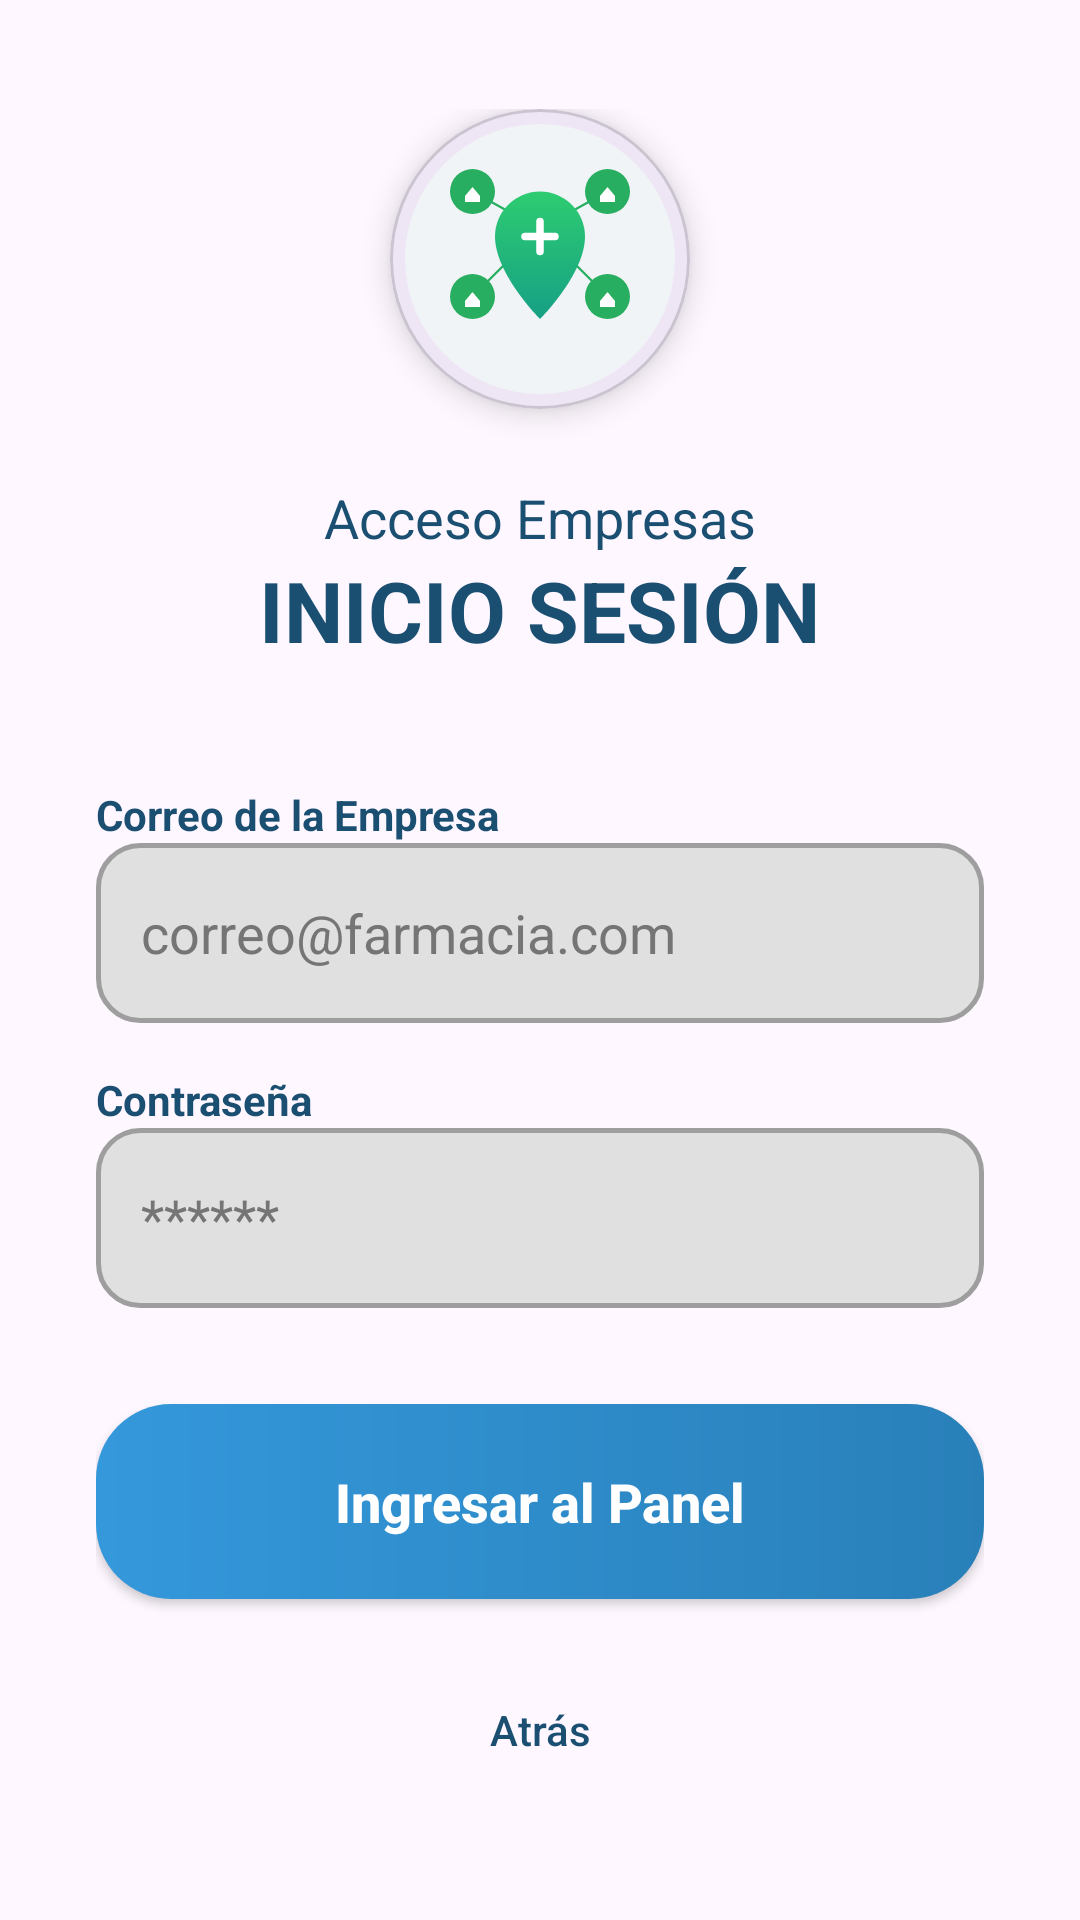

This screen was rendered from an Android layout file. Write that file and the resources it references.
<!-- AndroidManifest.xml: application theme Theme.ConexionFarmaco -->
<!-- res/layout/activity_admin_login.xml -->
<?xml version="1.0" encoding="utf-8"?>
<androidx.constraintlayout.widget.ConstraintLayout xmlns:android="http://schemas.android.com/apk/res/android"
    xmlns:app="http://schemas.android.com/apk/res-auto"
    android:layout_width="match_parent"
    android:layout_height="match_parent"
    android:background="@drawable/fondo_inicio">

    <LinearLayout
        android:layout_width="match_parent"
        android:layout_height="wrap_content"
        android:orientation="vertical"
        android:padding="32dp"
        app:layout_constraintBottom_toBottomOf="parent"
        app:layout_constraintTop_toTopOf="parent">

        <com.google.android.material.card.MaterialCardView
            android:layout_width="100dp"
            android:layout_height="100dp"
            android:layout_gravity="center_horizontal"
            android:layout_marginBottom="24dp"
            app:cardCornerRadius="50dp"
            app:cardElevation="6dp">
            <ImageView
                android:layout_width="match_parent"
                android:layout_height="match_parent"
                android:src="@drawable/logo_app"
                android:scaleType="centerCrop"
                android:contentDescription="Logo" />
        </com.google.android.material.card.MaterialCardView>

        <TextView
            android:layout_width="wrap_content"
            android:layout_height="wrap_content"
            android:text="Acceso Empresas"
            android:textColor="@color/azul_primario"
            android:textSize="18sp"
            android:layout_gravity="center_horizontal" />

        <TextView
            android:layout_width="wrap_content"
            android:layout_height="wrap_content"
            android:text="INICIO SESIÓN"
            android:textColor="@color/azul_primario"
            android:textSize="28sp"
            android:textStyle="bold"
            android:layout_gravity="center_horizontal"
            android:layout_marginBottom="40dp" />

        <TextView android:layout_width="wrap_content" android:layout_height="wrap_content" android:text="Correo de la Empresa" android:textStyle="bold" android:textColor="@color/azul_primario" />
        <EditText
            android:id="@+id/etAdminLoginCorreo"
            android:layout_width="match_parent"
            android:layout_height="60dp"
            android:background="@drawable/modern_edittext"
            android:hint="correo@farmacia.com"
            android:inputType="textEmailAddress"
            android:textColor="#000000"
            android:textColorHint="#757575"
            android:padding="15dp"
            android:layout_marginBottom="16dp"/>

        <TextView android:layout_width="wrap_content" android:layout_height="wrap_content" android:text="Contraseña" android:textStyle="bold" android:textColor="@color/azul_primario" />
        <EditText
            android:id="@+id/etAdminLoginPass"
            android:layout_width="match_parent"
            android:layout_height="60dp"
            android:background="@drawable/modern_edittext"
            android:hint="******"
            android:inputType="textPassword"
            android:textColor="#000000"
            android:textColorHint="#757575"
            android:padding="15dp"
            android:layout_marginBottom="32dp"/>

        <Button
            android:id="@+id/btnAdminIngresar"
            android:layout_width="match_parent"
            android:layout_height="65dp"
            android:background="@drawable/btn_modern_vibrant"
            android:text="Ingresar al Panel"
            android:textAllCaps="false"
            android:textColor="@color/white"
            android:textSize="18sp"
            android:textStyle="bold"
            app:backgroundTint="@null" />

        <Button
            android:id="@+id/btnAdminLoginAtras"
            android:layout_width="match_parent"
            android:layout_height="55dp"
            android:layout_marginTop="16dp"
            android:background="@android:color/transparent"
            android:text="Atrás"
            android:textColor="@color/azul_primario"
            android:textAllCaps="false" />

    </LinearLayout>

</androidx.constraintlayout.widget.ConstraintLayout>
<!-- resources referenced by this layout -->
<resources>
  <color name="azul_primario">#1B4F72</color>
  <color name="white">#FFFFFFFF</color>
  <!-- drawable btn_modern_vibrant (drawable) -->
  <?xml version="1.0" encoding="utf-8"?>
  <ripple xmlns:android="http://schemas.android.com/apk/res/android"
      android:color="#80FFFFFF">
      <item>
          <shape android:shape="rectangle">
              <gradient
                  android:startColor="#3498DB"
                  android:endColor="#2980B9"
                  android:angle="0" />
              <corners android:radius="25dp" />
              <padding android:left="10dp" android:right="10dp" />
          </shape>
      </item>
  </ripple>
  <!-- drawable logo_app: vector/xml drawable (drawable, 2228 chars, omitted) -->
  <!-- drawable modern_edittext (drawable) -->
  <?xml version="1.0" encoding="utf-8"?>
  <shape xmlns:android="http://schemas.android.com/apk/res/android">
      <solid android:color="#E0E0E0" />
      <corners android:radius="14dp" />
      <stroke android:width="1.5dp" android:color="#9E9E9E" />
      <padding android:left="15dp" android:right="15dp" android:top="12dp" android:bottom="12dp" />
  </shape>
  <style name="Theme.ConexionFarmaco" parent="Base.Theme.ConexionFarmaco" />
  <style name="Base.Theme.ConexionFarmaco" parent="Theme.Material3.DayNight.NoActionBar">
          
          
      </style>
</resources>
